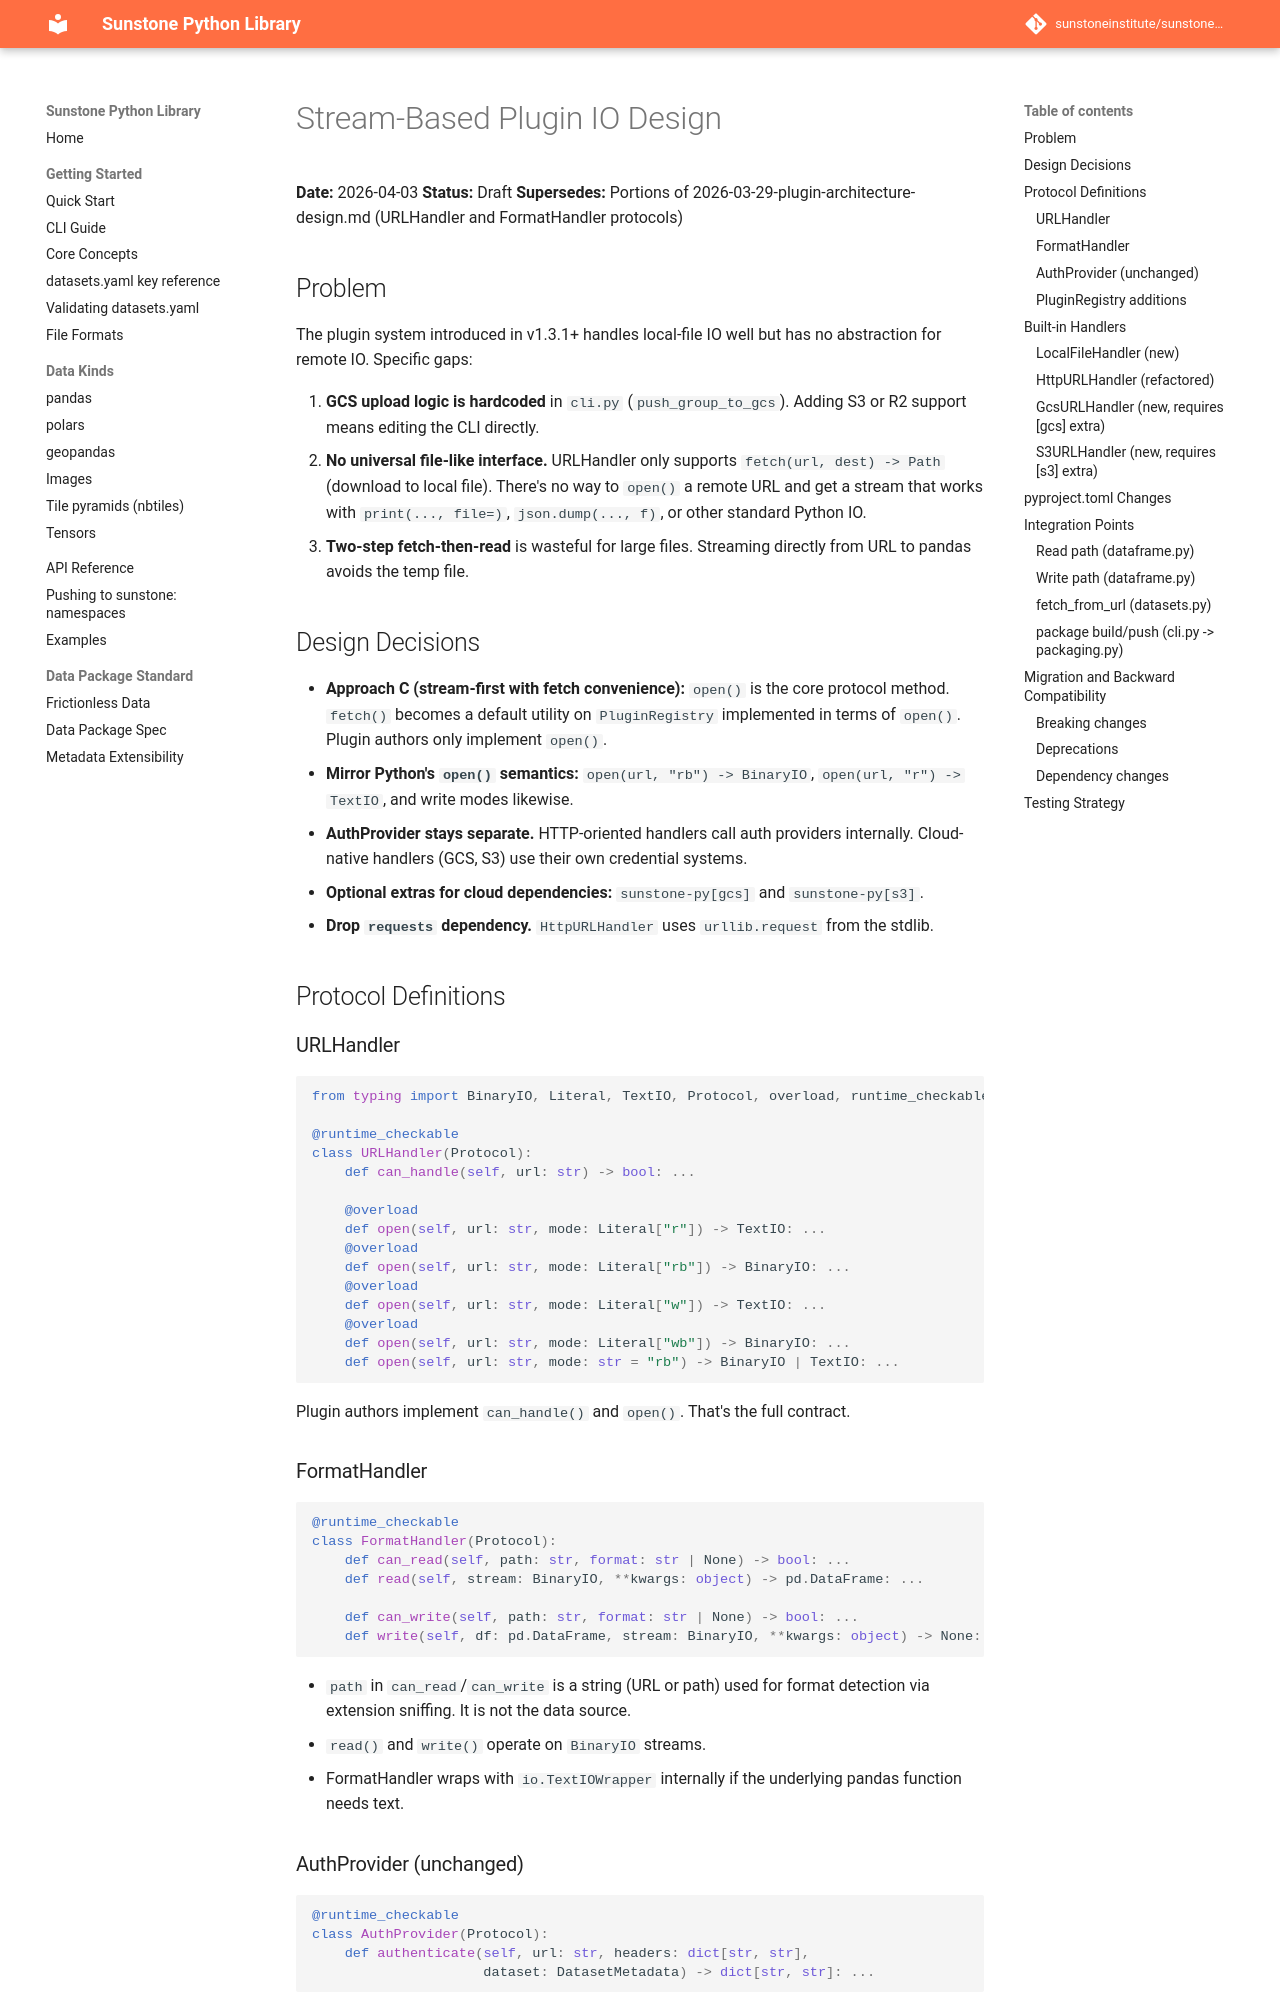

repository: sunstoneinstitute/sunstone-py · page: 1.24.0/superpowers/specs/2026-04-03-stream-based-plugin-io-design/index.html · generator: mkdocs

# Stream-Based Plugin IO Design

**Date:** 2026-04-03
**Status:** Draft
**Supersedes:** Portions of 2026-03-29-plugin-architecture-design.md (URLHandler and FormatHandler protocols)

## Problem

The plugin system introduced in v1.3.1+ handles local-file IO well but has no abstraction
for remote IO. Specific gaps:

1. **GCS upload logic is hardcoded** in `cli.py` (`push_group_to_gcs`). Adding S3 or R2
   support means editing the CLI directly.
2. **No universal file-like interface.** URLHandler only supports `fetch(url, dest) -> Path`
   (download to local file). There's no way to `open()` a remote URL and get a stream
   that works with `print(..., file=)`, `json.dump(..., f)`, or other standard Python IO.
3. **Two-step fetch-then-read** is wasteful for large files. Streaming directly from URL
   to pandas avoids the temp file.

## Design Decisions

- **Approach C (stream-first with fetch convenience):** `open()` is the core protocol
  method. `fetch()` becomes a default utility on `PluginRegistry` implemented in terms of
  `open()`. Plugin authors only implement `open()`.
- **Mirror Python's `open()` semantics:** `open(url, "rb") -> BinaryIO`,
  `open(url, "r") -> TextIO`, and write modes likewise.
- **AuthProvider stays separate.** HTTP-oriented handlers call auth providers internally.
  Cloud-native handlers (GCS, S3) use their own credential systems.
- **Optional extras for cloud dependencies:** `sunstone-py[gcs]` and `sunstone-py[s3]`.
- **Drop `requests` dependency.** `HttpURLHandler` uses `urllib.request` from the stdlib.

## Protocol Definitions

### URLHandler

```python
from typing import BinaryIO, Literal, TextIO, Protocol, overload, runtime_checkable

@runtime_checkable
class URLHandler(Protocol):
    def can_handle(self, url: str) -> bool: ...

    @overload
    def open(self, url: str, mode: Literal["r"]) -> TextIO: ...
    @overload
    def open(self, url: str, mode: Literal["rb"]) -> BinaryIO: ...
    @overload
    def open(self, url: str, mode: Literal["w"]) -> TextIO: ...
    @overload
    def open(self, url: str, mode: Literal["wb"]) -> BinaryIO: ...
    def open(self, url: str, mode: str = "rb") -> BinaryIO | TextIO: ...
```

Plugin authors implement `can_handle()` and `open()`. That's the full contract.

### FormatHandler

```python
@runtime_checkable
class FormatHandler(Protocol):
    def can_read(self, path: str, format: str | None) -> bool: ...
    def read(self, stream: BinaryIO, **kwargs: object) -> pd.DataFrame: ...

    def can_write(self, path: str, format: str | None) -> bool: ...
    def write(self, df: pd.DataFrame, stream: BinaryIO, **kwargs: object) -> None: ...
```

- `path` in `can_read`/`can_write` is a string (URL or path) used for format detection
  via extension sniffing. It is not the data source.
- `read()` and `write()` operate on `BinaryIO` streams.
- FormatHandler wraps with `io.TextIOWrapper` internally if the underlying pandas
  function needs text.
